Dataset: dataset (GitHub, Sabira687/Coins). Classes: 100 tenge, 10 tenge, 20 tenge, 50 tenge, 5 tenge.

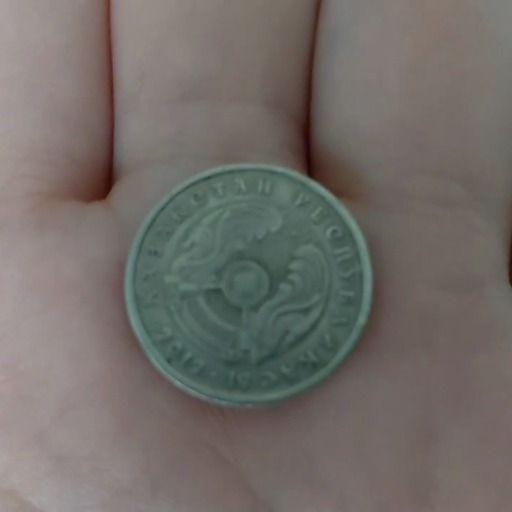
Label: 20 tenge

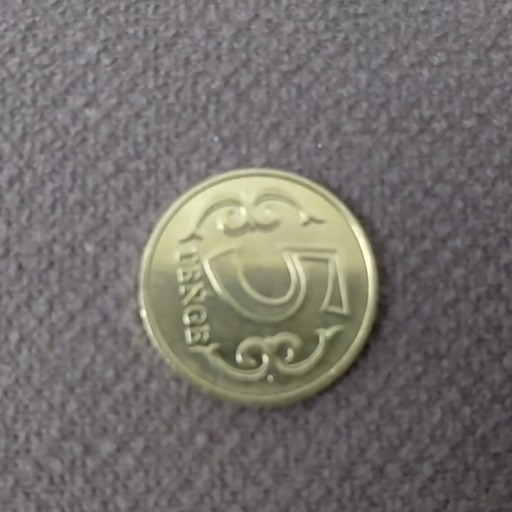
Label: 5 tenge

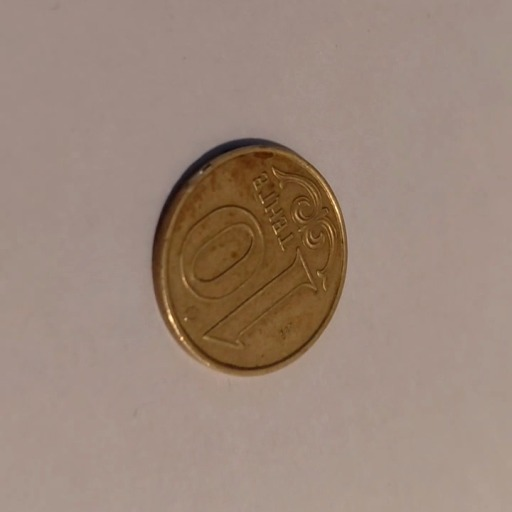
Label: 10 tenge

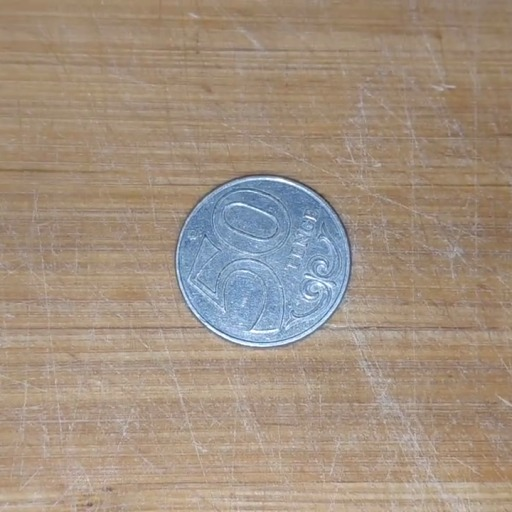
Label: 50 tenge

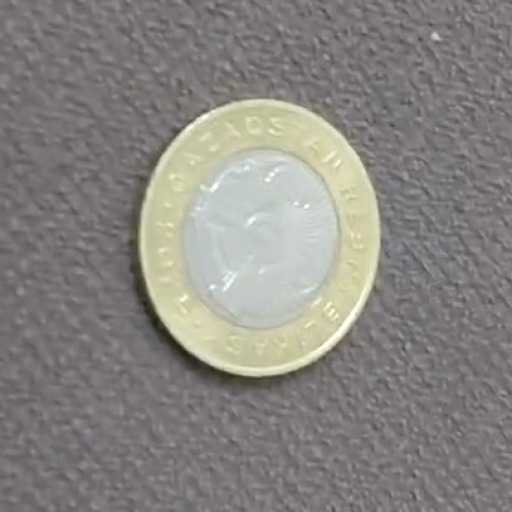
Label: 100 tenge

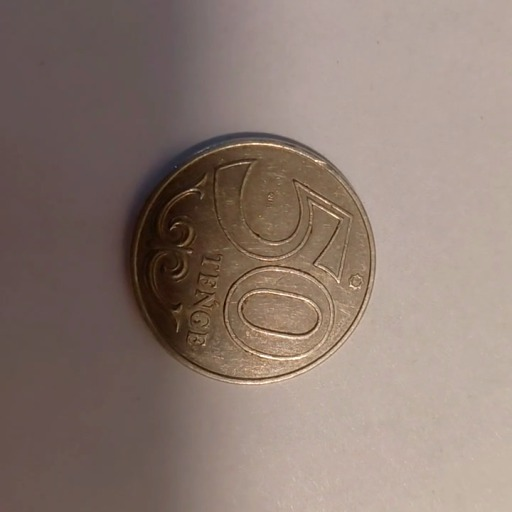
Label: 50 tenge
